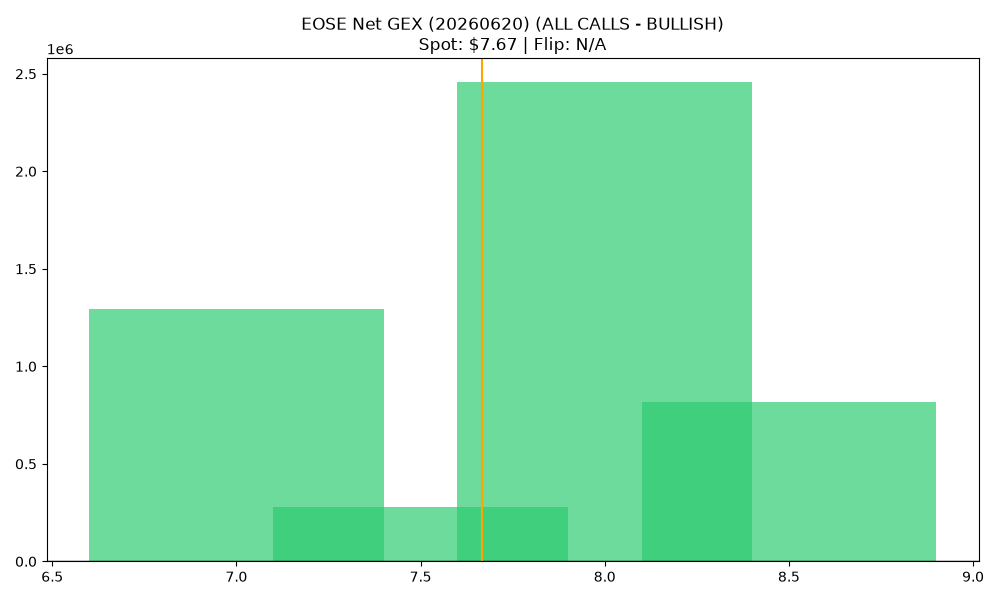

The table this chart was drawn from, first rows:
strike, call_gex, put_gex, call_dex, put_dex, net_greek_delta, net_gex
7.0, 2247613, 953563, 9161656, -1750548, 0.3902, 1294049
7.5, 529944, 253228, 1121040, -394870, 0.2523, 276716
8.0, 2974160, 517829, 5644635, -1340899, 0.2907, 2456331
8.5, 905759, 91122, 1146189, -262992, 0.2193, 814636
